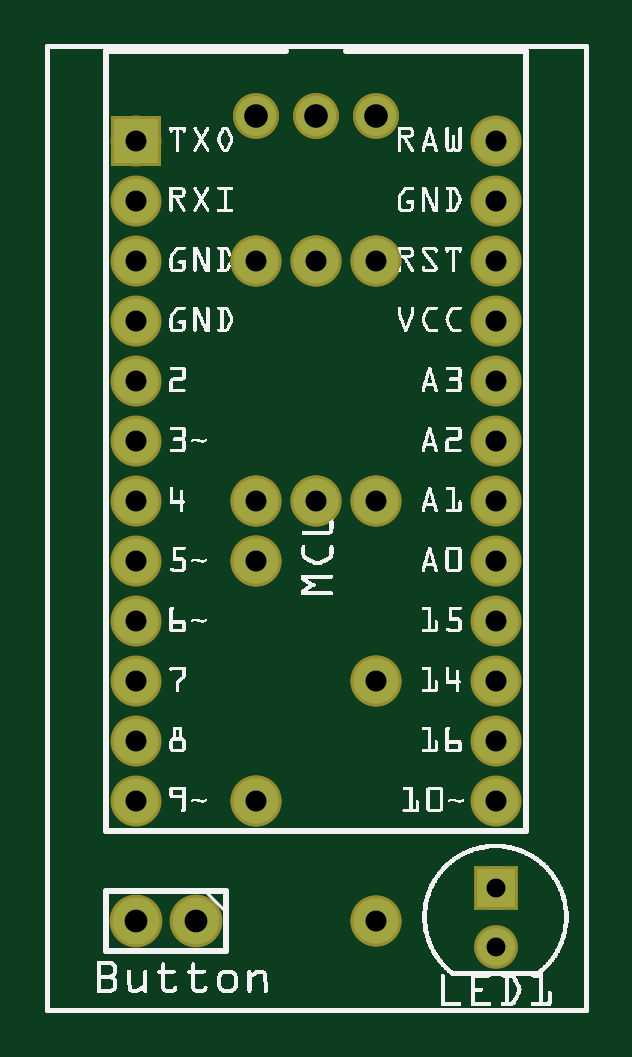
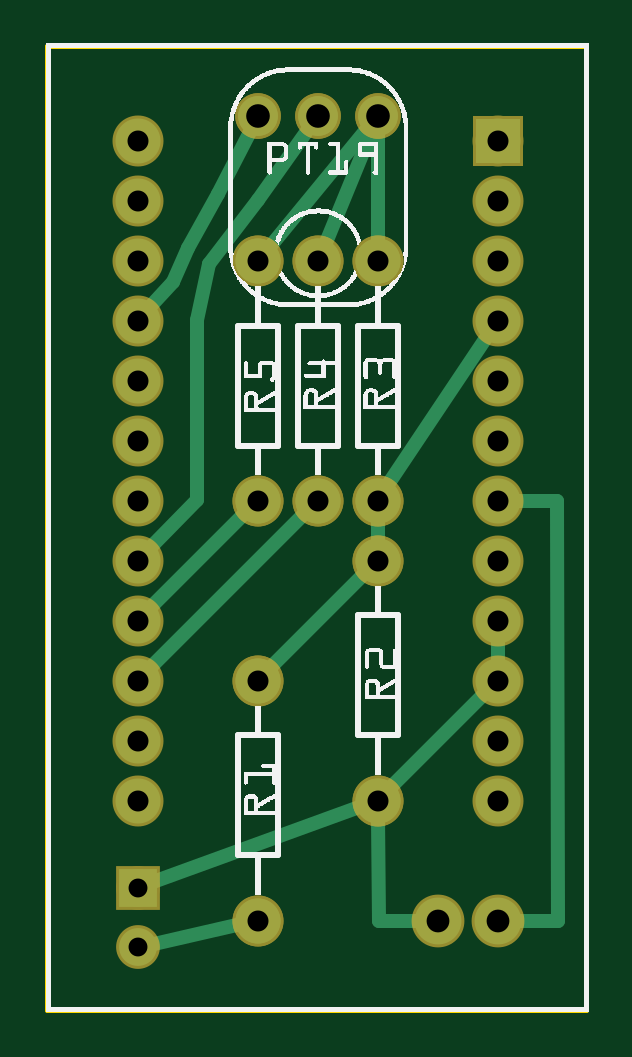
Circuit board: 8 layer files. Board 22.8 x 40.8 mm.
- outline: OpenLDAT_Model1_contour.gm1 (368 bytes)
- bottom_copper: OpenLDAT_Model1_copperBottom.gbl (2027 bytes)
- top_copper: OpenLDAT_Model1_copperTop.gtl (1181 bytes)
- drill: OpenLDAT_Model1_drill.txt (780 bytes)
- bottom_mask: OpenLDAT_Model1_maskBottom.gbs (1177 bytes)
- top_mask: OpenLDAT_Model1_maskTop.gts (1177 bytes)
- bottom_silk: OpenLDAT_Model1_silkBottom.gbo (147929 bytes)
- top_silk: OpenLDAT_Model1_silkTop.gto (115743 bytes)

=== outline: OpenLDAT_Model1_contour.gm1 ===
G04 MADE WITH FRITZING*
G04 WWW.FRITZING.ORG*
G04 DOUBLE SIDED*
G04 HOLES PLATED*
G04 CONTOUR ON CENTER OF CONTOUR VECTOR*
%ASAXBY*%
%FSLAX23Y23*%
%MOIN*%
%OFA0B0*%
%SFA1.0B1.0*%
%ADD10R,0.905512X1.614170*%
%ADD11C,0.008000*%
%ADD10C,0.008*%
%LNCONTOUR*%
G90*
G70*
G54D10*
G54D11*
X4Y1610D02*
X902Y1610D01*
X902Y4D01*
X4Y4D01*
X4Y1610D01*
D02*
G04 End of contour*
M02*
=== bottom_copper: OpenLDAT_Model1_copperBottom.gbl ===
G04 MADE WITH FRITZING*
G04 WWW.FRITZING.ORG*
G04 DOUBLE SIDED*
G04 HOLES PLATED*
G04 CONTOUR ON CENTER OF CONTOUR VECTOR*
%ASAXBY*%
%FSLAX23Y23*%
%MOIN*%
%OFA0B0*%
%SFA1.0B1.0*%
%ADD10C,0.075000*%
%ADD11C,0.066000*%
%ADD12C,0.062992*%
%ADD13C,0.078000*%
%ADD14R,0.075000X0.075000*%
%ADD15R,0.062992X0.062992*%
%ADD16C,0.024000*%
%LNCOPPER0*%
G90*
G70*
G54D10*
X551Y152D03*
X551Y552D03*
X551Y152D03*
X551Y552D03*
G54D11*
X351Y1494D03*
X451Y1494D03*
X551Y1494D03*
X351Y1494D03*
X451Y1494D03*
X551Y1494D03*
G54D10*
X151Y1452D03*
X751Y1452D03*
X151Y1352D03*
X751Y1352D03*
X151Y1252D03*
X751Y1252D03*
X151Y1152D03*
X751Y1152D03*
X151Y1052D03*
X751Y1052D03*
X151Y952D03*
X751Y952D03*
X151Y852D03*
X751Y852D03*
X151Y752D03*
X751Y752D03*
X151Y652D03*
X751Y652D03*
X151Y552D03*
X751Y552D03*
X151Y452D03*
X751Y452D03*
X151Y352D03*
X751Y352D03*
G54D12*
X751Y207D03*
X751Y109D03*
G54D10*
X351Y352D03*
X351Y752D03*
X351Y352D03*
X351Y752D03*
G54D13*
X251Y152D03*
X151Y152D03*
G54D10*
X551Y1252D03*
X551Y852D03*
X551Y1252D03*
X551Y852D03*
X451Y1252D03*
X451Y852D03*
X451Y1252D03*
X451Y852D03*
X351Y1252D03*
X351Y852D03*
X351Y1252D03*
X351Y852D03*
G54D14*
X151Y1452D03*
G54D15*
X751Y207D03*
G54D16*
X372Y732D02*
X531Y573D01*
D02*
X725Y114D02*
X579Y146D01*
D02*
X731Y673D02*
X572Y832D01*
D02*
X371Y1470D02*
X533Y1274D01*
D02*
X351Y324D02*
X350Y152D01*
D02*
X350Y152D02*
X281Y152D01*
D02*
X151Y581D02*
X151Y624D01*
D02*
X363Y1465D02*
X440Y1279D01*
D02*
X351Y1463D02*
X351Y1281D01*
D02*
X351Y781D02*
X351Y824D01*
D02*
X52Y852D02*
X123Y852D01*
D02*
X51Y152D02*
X52Y852D01*
D02*
X121Y152D02*
X51Y152D01*
D02*
X731Y573D02*
X472Y832D01*
D02*
X378Y343D02*
X726Y216D01*
D02*
X167Y1129D02*
X336Y876D01*
D02*
X172Y532D02*
X331Y373D01*
D02*
X633Y1246D02*
X652Y1153D01*
D02*
X652Y853D02*
X731Y773D01*
D02*
X652Y1153D02*
X652Y853D01*
D02*
X551Y1353D02*
X633Y1246D01*
D02*
X469Y1469D02*
X551Y1353D01*
D02*
X667Y1274D02*
X693Y1217D01*
D02*
X693Y1217D02*
X732Y1174D01*
D02*
X618Y1363D02*
X667Y1274D01*
D02*
X565Y1466D02*
X618Y1363D01*
G04 End of Copper0*
M02*
=== top_copper: OpenLDAT_Model1_copperTop.gtl ===
G04 MADE WITH FRITZING*
G04 WWW.FRITZING.ORG*
G04 DOUBLE SIDED*
G04 HOLES PLATED*
G04 CONTOUR ON CENTER OF CONTOUR VECTOR*
%ASAXBY*%
%FSLAX23Y23*%
%MOIN*%
%OFA0B0*%
%SFA1.0B1.0*%
%ADD10C,0.075000*%
%ADD11C,0.066000*%
%ADD12C,0.062992*%
%ADD13C,0.078000*%
%ADD14R,0.075000X0.075000*%
%ADD15R,0.062992X0.062992*%
%LNCOPPER1*%
G90*
G70*
G54D10*
X551Y152D03*
X551Y552D03*
X551Y152D03*
X551Y552D03*
G54D11*
X351Y1494D03*
X451Y1494D03*
X551Y1494D03*
X351Y1494D03*
X451Y1494D03*
X551Y1494D03*
G54D10*
X151Y1452D03*
X751Y1452D03*
X151Y1352D03*
X751Y1352D03*
X151Y1252D03*
X751Y1252D03*
X151Y1152D03*
X751Y1152D03*
X151Y1052D03*
X751Y1052D03*
X151Y952D03*
X751Y952D03*
X151Y852D03*
X751Y852D03*
X151Y752D03*
X751Y752D03*
X151Y652D03*
X751Y652D03*
X151Y552D03*
X751Y552D03*
X151Y452D03*
X751Y452D03*
X151Y352D03*
X751Y352D03*
G54D12*
X751Y207D03*
X751Y109D03*
G54D10*
X351Y352D03*
X351Y752D03*
X351Y352D03*
X351Y752D03*
G54D13*
X251Y152D03*
X151Y152D03*
G54D10*
X551Y1252D03*
X551Y852D03*
X551Y1252D03*
X551Y852D03*
X451Y1252D03*
X451Y852D03*
X451Y1252D03*
X451Y852D03*
X351Y1252D03*
X351Y852D03*
X351Y1252D03*
X351Y852D03*
G54D14*
X151Y1452D03*
G54D15*
X751Y207D03*
G04 End of Copper1*
M02*
=== drill: OpenLDAT_Model1_drill.txt ===
; NON-PLATED HOLES START AT T1
; THROUGH (PLATED) HOLES START AT T100
M48
INCH
T100C0.039370
T101C0.031497
T102C0.038000
T103C0.035000
%
T100
X003513Y014938
X005513Y014938
X004513Y014938
T101
X007513Y002070
X007513Y001086
T102
X001513Y001524
X002513Y001524
T103
X007513Y005524
X005513Y001524
X007513Y003524
X007513Y010523
X001513Y010523
X005513Y005524
X003513Y008523
X001513Y004524
X004513Y012523
X007513Y014523
X001513Y014523
X007513Y007523
X001513Y009523
X001513Y013523
X007513Y004524
X007513Y006523
X001513Y006523
X005513Y008523
X007513Y011523
X007513Y008523
X003513Y003524
X001513Y007523
X004513Y008523
X001513Y008523
X001513Y011523
X001513Y003524
X007513Y013523
X003513Y007523
X007513Y009523
X001513Y012523
X003513Y012523
X007513Y012523
X001513Y005524
X005513Y012523
T00
M30

=== bottom_mask: OpenLDAT_Model1_maskBottom.gbs ===
G04 MADE WITH FRITZING*
G04 WWW.FRITZING.ORG*
G04 DOUBLE SIDED*
G04 HOLES PLATED*
G04 CONTOUR ON CENTER OF CONTOUR VECTOR*
%ASAXBY*%
%FSLAX23Y23*%
%MOIN*%
%OFA0B0*%
%SFA1.0B1.0*%
%ADD10C,0.085000*%
%ADD11C,0.076000*%
%ADD12C,0.072992*%
%ADD13C,0.088000*%
%ADD14R,0.085000X0.085000*%
%ADD15R,0.072992X0.072992*%
%LNMASK0*%
G90*
G70*
G54D10*
X551Y152D03*
X551Y552D03*
X551Y152D03*
X551Y552D03*
G54D11*
X351Y1494D03*
X451Y1494D03*
X551Y1494D03*
X351Y1494D03*
X451Y1494D03*
X551Y1494D03*
G54D10*
X151Y1452D03*
X751Y1452D03*
X151Y1352D03*
X751Y1352D03*
X151Y1252D03*
X751Y1252D03*
X151Y1152D03*
X751Y1152D03*
X151Y1052D03*
X751Y1052D03*
X151Y952D03*
X751Y952D03*
X151Y852D03*
X751Y852D03*
X151Y752D03*
X751Y752D03*
X151Y652D03*
X751Y652D03*
X151Y552D03*
X751Y552D03*
X151Y452D03*
X751Y452D03*
X151Y352D03*
X751Y352D03*
G54D12*
X751Y207D03*
X751Y109D03*
G54D10*
X351Y352D03*
X351Y752D03*
X351Y352D03*
X351Y752D03*
G54D13*
X251Y152D03*
X151Y152D03*
G54D10*
X551Y1252D03*
X551Y852D03*
X551Y1252D03*
X551Y852D03*
X451Y1252D03*
X451Y852D03*
X451Y1252D03*
X451Y852D03*
X351Y1252D03*
X351Y852D03*
X351Y1252D03*
X351Y852D03*
G54D14*
X151Y1452D03*
G54D15*
X751Y207D03*
G04 End of Mask0*
M02*
=== top_mask: OpenLDAT_Model1_maskTop.gts ===
G04 MADE WITH FRITZING*
G04 WWW.FRITZING.ORG*
G04 DOUBLE SIDED*
G04 HOLES PLATED*
G04 CONTOUR ON CENTER OF CONTOUR VECTOR*
%ASAXBY*%
%FSLAX23Y23*%
%MOIN*%
%OFA0B0*%
%SFA1.0B1.0*%
%ADD10C,0.085000*%
%ADD11C,0.076000*%
%ADD12C,0.072992*%
%ADD13C,0.088000*%
%ADD14R,0.085000X0.085000*%
%ADD15R,0.072992X0.072992*%
%LNMASK1*%
G90*
G70*
G54D10*
X551Y152D03*
X551Y552D03*
X551Y152D03*
X551Y552D03*
G54D11*
X351Y1494D03*
X451Y1494D03*
X551Y1494D03*
X351Y1494D03*
X451Y1494D03*
X551Y1494D03*
G54D10*
X151Y1452D03*
X751Y1452D03*
X151Y1352D03*
X751Y1352D03*
X151Y1252D03*
X751Y1252D03*
X151Y1152D03*
X751Y1152D03*
X151Y1052D03*
X751Y1052D03*
X151Y952D03*
X751Y952D03*
X151Y852D03*
X751Y852D03*
X151Y752D03*
X751Y752D03*
X151Y652D03*
X751Y652D03*
X151Y552D03*
X751Y552D03*
X151Y452D03*
X751Y452D03*
X151Y352D03*
X751Y352D03*
G54D12*
X751Y207D03*
X751Y109D03*
G54D10*
X351Y352D03*
X351Y752D03*
X351Y352D03*
X351Y752D03*
G54D13*
X251Y152D03*
X151Y152D03*
G54D10*
X551Y1252D03*
X551Y852D03*
X551Y1252D03*
X551Y852D03*
X451Y1252D03*
X451Y852D03*
X451Y1252D03*
X451Y852D03*
X351Y1252D03*
X351Y852D03*
X351Y1252D03*
X351Y852D03*
G54D14*
X151Y1452D03*
G54D15*
X751Y207D03*
G04 End of Mask1*
M02*
=== bottom_silk: OpenLDAT_Model1_silkBottom.gbo (147929 bytes, source omitted) ===
=== top_silk: OpenLDAT_Model1_silkTop.gto (115743 bytes, source omitted) ===
